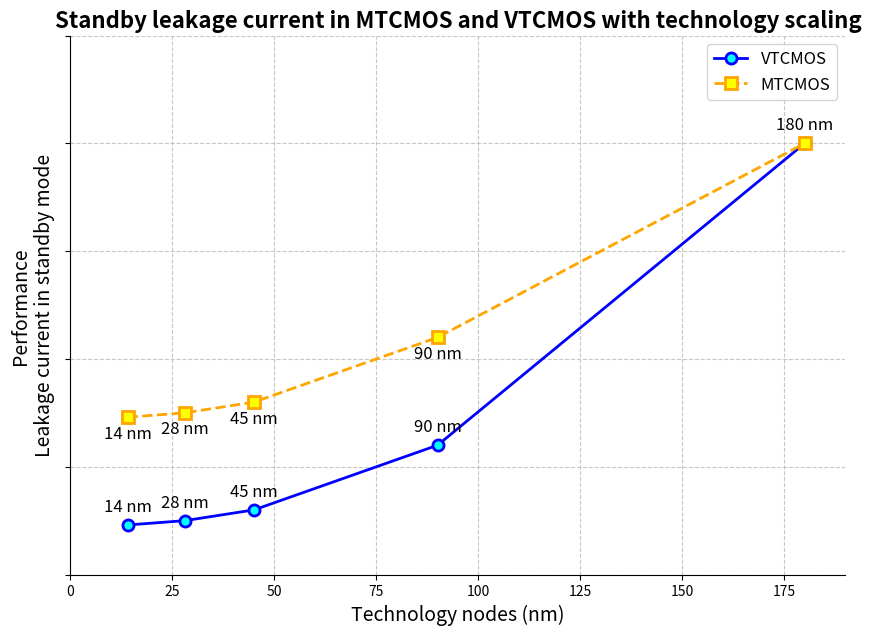

Write the Python code that produced this figure.
import matplotlib.pyplot as plt

# Data for the X-axis (Technology nodes in nm) and Y (custom values)
x = [14, 28, 45, 90, 180]
y_vtcmos = [2.3, 2.5, 3, 6, 20]  # Custom values for the VTCMOS line
y_mtcmos = [y + 5 if x_val != 180 else y for x_val, y in zip(x, y_vtcmos)]  # Increase by 5, except at 180 nm

# Create the figure with a specified size
plt.figure(figsize=(10, 7))

# Set the labels for the axes
plt.xlabel("Technology nodes (nm)", fontsize=14)
plt.ylabel("Performance\nLeakage current in standby mode", fontsize=14)

# Set the title of the graph in bold
plt.title("Standby leakage current in MTCMOS and VTCMOS with technology scaling", fontsize=16, fontweight='bold')

# Plot the VTCMOS line with a thicker line and improved points
plt.plot(x, y_vtcmos, 'o-', label="VTCMOS", linewidth=2, markersize=8, color='blue', markerfacecolor='cyan', markeredgewidth=2)

# Add labels to the points with "nm" for VTCMOS
for i, txt in enumerate(x):
    plt.annotate(f'{txt} nm', (x[i], y_vtcmos[i]), textcoords="offset points", xytext=(0, 10), ha='center', fontsize=12)

# Plot the MTCMOS line with a thicker line and improved points
plt.plot(x, y_mtcmos, 's--', color='orange', label="MTCMOS", linewidth=2, markersize=8, markerfacecolor='yellow', markeredgewidth=2)

# Add labels to the points with "nm" for MTCMOS, excluding the point at 180 nm
for i, txt in enumerate(x):
    if txt != 180:
        plt.annotate(f'{txt} nm', (x[i], y_mtcmos[i]), textcoords="offset points", xytext=(0, -15), ha='center', fontsize=12)

# Set limits for the axes to display only positive values
plt.xlim(0, max(x) + 10)
plt.ylim(0, max(y_mtcmos) + 5)

# Configure the axes display
plt.gca().spines['top'].set_visible(False)  # Hide the top spine
plt.gca().spines['right'].set_visible(False)  # Hide the right spine
plt.gca().spines['left'].set_position('zero')  # Position the left spine at zero
plt.gca().spines['bottom'].set_position('zero')  # Position the bottom spine at zero

# Remove the Y-axis tick labels
plt.gca().set_yticklabels([])

# Display the grid with dashed lines and partial transparency
plt.grid(True, linestyle='--', alpha=0.7)

# Display the legend with a specified font size
plt.legend(fontsize=12)

# Show the final graph
plt.show()
